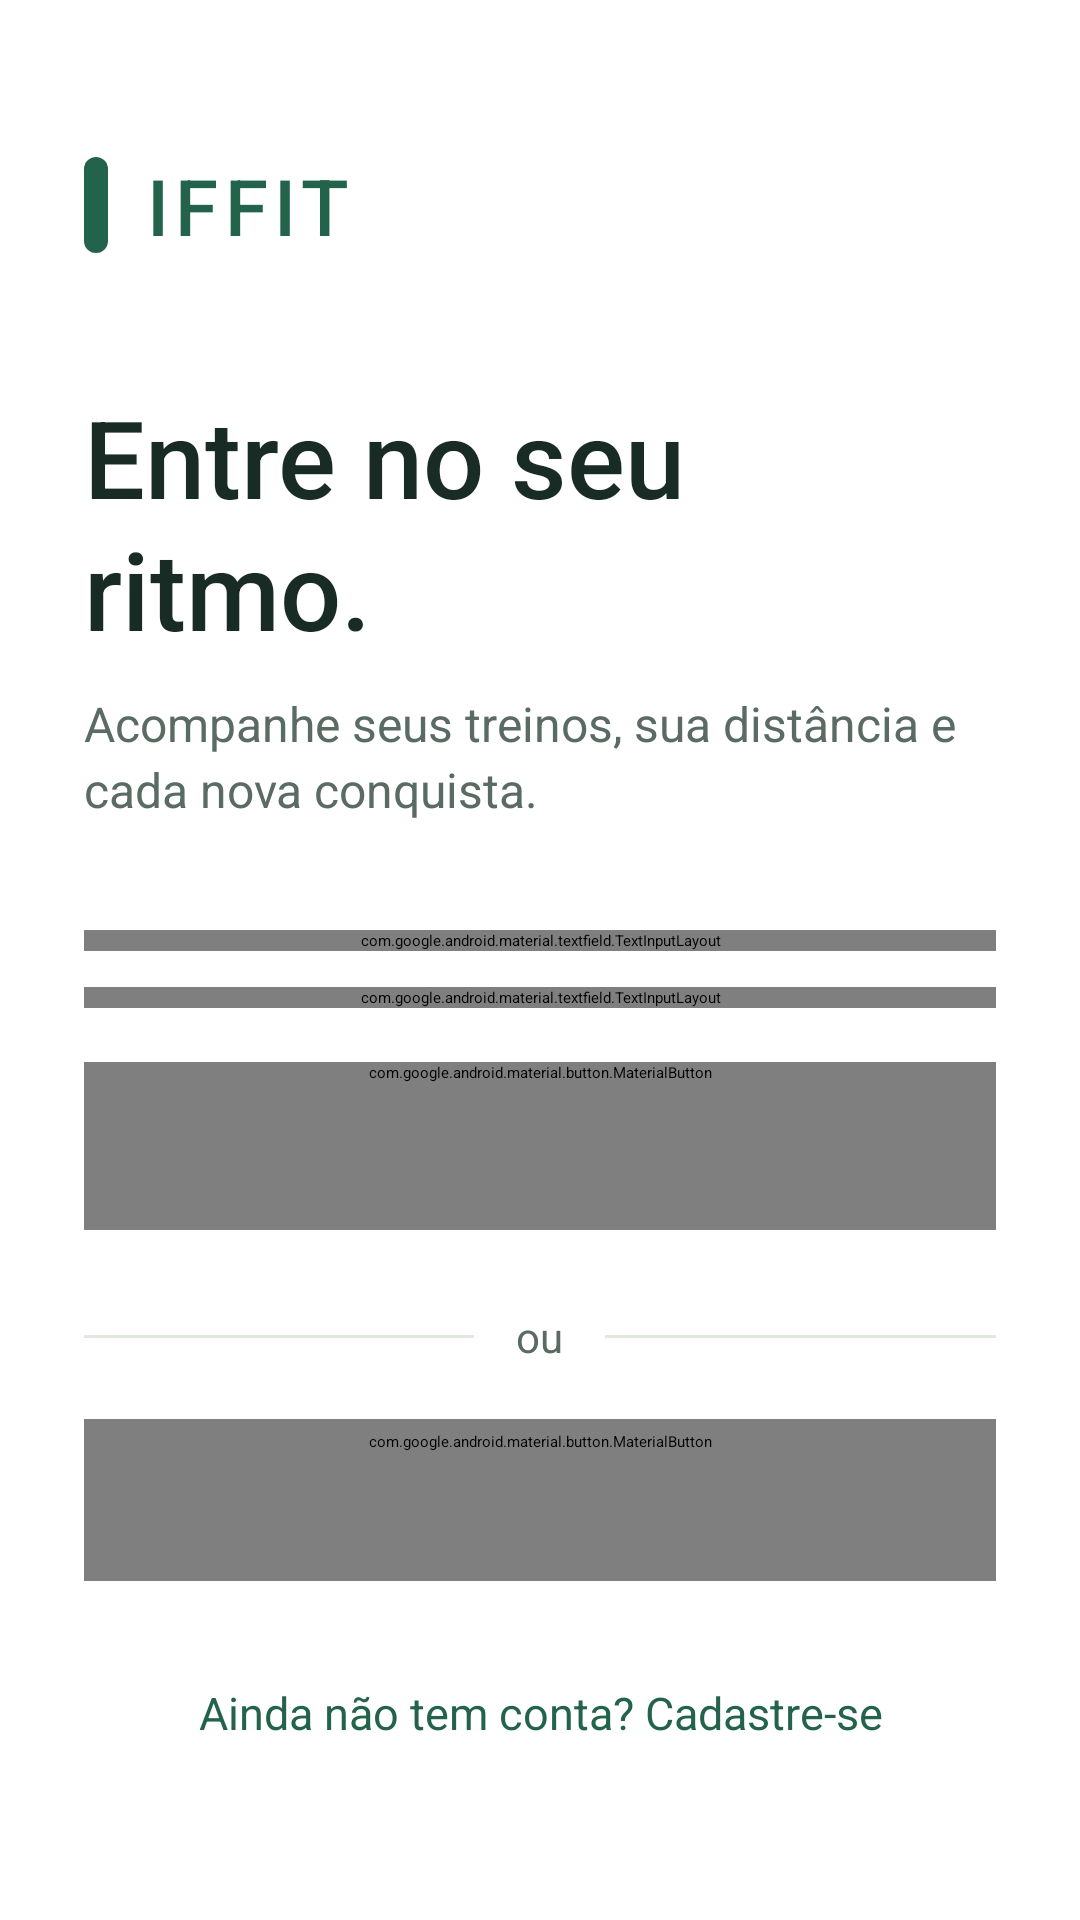

Android layout source for this screen:
<!-- AndroidManifest.xml: activity theme Theme.IFFIT.Starting -->
<!-- res/layout/activity_login.xml -->
<?xml version="1.0" encoding="utf-8"?>
<ScrollView xmlns:android="http://schemas.android.com/apk/res/android" xmlns:app="http://schemas.android.com/apk/res-auto"
  android:layout_width="match_parent"
  android:layout_height="match_parent"
  android:background="@color/iffit_surface"
  android:fillViewport="true"
  android:fitsSystemWindows="true">
  <LinearLayout
    android:layout_width="match_parent"
    android:layout_height="wrap_content"
    android:gravity="center_vertical"
    android:orientation="vertical"
    android:paddingStart="28dp"
    android:paddingTop="36dp"
    android:paddingEnd="28dp"
    android:paddingBottom="28dp">
    <LinearLayout
      android:layout_width="wrap_content"
      android:layout_height="wrap_content"
      android:gravity="center_vertical"
      android:orientation="horizontal">
      <View
        android:layout_width="8dp"
        android:layout_height="32dp"
        android:layout_marginEnd="12dp"
        android:background="@drawable/login_brand_mark" />
      <TextView
        android:id="@+id/text_login_title"
        android:layout_width="wrap_content"
        android:layout_height="wrap_content"
        android:fontFamily="sans-serif-medium"
        android:letterSpacing="0.08"
        android:text="@string/app_name"
        android:textColor="@color/iffit_primary"
        android:textSize="26sp" />
    </LinearLayout>
    <TextView
      android:layout_width="match_parent"
      android:layout_height="wrap_content"
      android:layout_marginTop="42dp"
      android:fontFamily="sans-serif-medium"
      android:lineSpacingExtra="2dp"
      android:text="@string/login_entre_no_seu_ritmo"
      android:textColor="@color/iffit_text"
      android:textSize="36sp" />
    <TextView
      android:layout_width="match_parent"
      android:layout_height="wrap_content"
      android:layout_marginTop="10dp"
      android:layout_marginBottom="36dp"
      android:lineSpacingExtra="3dp"
      android:text="@string/login_acompanhe_seus_treinos_sua_distancia_e_cada"
      android:textColor="@color/iffit_muted"
      android:textSize="16sp" />
    <com.google.android.material.textfield.TextInputLayout
      style="@style/Widget.MaterialComponents.TextInputLayout.OutlinedBox"
      android:layout_width="match_parent"
      android:layout_height="wrap_content"
      android:layout_marginBottom="12dp"
      android:hint="@string/cadastro_usuario_e_mail"
      app:boxBackgroundColor="@color/iffit_surface"
      app:boxCornerRadiusBottomEnd="14dp"
      app:boxCornerRadiusBottomStart="14dp"
      app:boxCornerRadiusTopEnd="14dp"
      app:boxCornerRadiusTopStart="14dp">
      <com.google.android.material.textfield.TextInputEditText
        android:id="@+id/edit_text_email"
        android:layout_width="match_parent"
        android:layout_height="wrap_content"
        android:autofillHints="emailAddress"
        android:inputType="textEmailAddress"
        android:minHeight="56dp"
        android:textColor="@color/iffit_text" />
    </com.google.android.material.textfield.TextInputLayout>
    <com.google.android.material.textfield.TextInputLayout
      style="@style/Widget.MaterialComponents.TextInputLayout.OutlinedBox"
      android:layout_width="match_parent"
      android:layout_height="wrap_content"
      android:layout_marginBottom="10dp"
      android:hint="@string/cadastro_usuario_senha"
      app:boxBackgroundColor="@color/iffit_surface"
      app:boxCornerRadiusBottomEnd="14dp"
      app:boxCornerRadiusBottomStart="14dp"
      app:boxCornerRadiusTopEnd="14dp"
      app:boxCornerRadiusTopStart="14dp"
      app:endIconMode="password_toggle">
      <com.google.android.material.textfield.TextInputEditText
        android:id="@+id/edit_text_password"
        android:layout_width="match_parent"
        android:layout_height="wrap_content"
        android:autofillHints="password"
        android:inputType="textPassword"
        android:minHeight="56dp"
        android:textColor="@color/iffit_text" />
    </com.google.android.material.textfield.TextInputLayout>
    <com.google.android.material.button.MaterialButton
      android:id="@+id/button_login"
      android:layout_width="match_parent"
      android:layout_height="wrap_content"
      android:layout_marginTop="8dp"
      android:minHeight="56dp"
      android:text="@string/login_entrar"
      android:textAllCaps="false"
      android:textSize="16sp"
      app:cornerRadius="16dp" />
    <LinearLayout
      android:layout_width="match_parent"
      android:layout_height="wrap_content"
      android:layout_marginTop="26dp"
      android:layout_marginBottom="18dp"
      android:gravity="center_vertical"
      android:orientation="horizontal">
      <View
        android:layout_width="0dp"
        android:layout_height="1dp"
        android:layout_weight="1"
        android:background="@color/iffit_border" />
      <TextView
        android:layout_width="wrap_content"
        android:layout_height="wrap_content"
        android:paddingHorizontal="14dp"
        android:text="@string/login_ou"
        android:textColor="@color/iffit_muted"
        android:textSize="14sp" />
      <View
        android:layout_width="0dp"
        android:layout_height="1dp"
        android:layout_weight="1"
        android:background="@color/iffit_border" />
    </LinearLayout>
    <com.google.android.material.button.MaterialButton
      android:id="@+id/btnGoogleSignIn"
      style="@style/Widget.MaterialComponents.Button.OutlinedButton"
      android:layout_width="match_parent"
      android:layout_height="wrap_content"
      android:minHeight="54dp"
      android:text="@string/login_continuar_com_google"
      android:textAllCaps="false"
      android:textColor="@color/iffit_text"
      android:textSize="15sp"
      app:cornerRadius="16dp"
      app:icon="@drawable/ic_google_g"
      app:iconGravity="textStart"
      app:iconPadding="12dp"
      app:iconTint="@null"
      app:strokeColor="@color/iffit_border" />
    <TextView
      android:id="@+id/registerLink"
      android:layout_width="match_parent"
      android:layout_height="wrap_content"
      android:layout_marginTop="18dp"
      android:background="?attr/selectableItemBackground"
      android:clickable="true"
      android:focusable="true"
      android:gravity="center"
      android:minHeight="52dp"
      android:text="@string/login_ainda_nao_tem_conta_cadastre_se"
      android:textColor="@color/iffit_primary"
      android:textSize="15sp" />
  </LinearLayout>
</ScrollView>
<!-- resources referenced by this layout -->
<resources>
  <color name="iffit_border">#DFE7DF</color>
  <color name="iffit_muted">#596B62</color>
  <color name="iffit_primary">#23634B</color>
  <color name="iffit_surface">#FFFFFF</color>
  <color name="iffit_text">#182B24</color>
  <!-- drawable ic_google_g (drawable) -->
  <?xml version="1.0" encoding="utf-8"?>
  <vector xmlns:android="http://schemas.android.com/apk/res/android"
    android:width="24dp"
    android:height="24dp"
    android:viewportWidth="24"
    android:viewportHeight="24">
    <path
      android:fillColor="#4285F4"
      android:pathData="M22.56,12.25c0,-0.78 -0.07,-1.53 -0.2,-2.25H12v4.26h5.92c-0.26,1.37 -1.04,2.53 -2.21,3.31v2.77h3.57c2.08,-1.92 3.28,-4.74 3.28,-8.09z" />
    <path
      android:fillColor="#34A853"
      android:pathData="M12,23c2.97,0 5.46,-0.98 7.28,-2.66l-3.57,-2.77c-0.98,0.66 -2.23,1.06 -3.71,1.06 -2.86,0 -5.29,-1.93 -6.16,-4.53H2.18v2.84C3.99,20.53 7.7,23 12,23z" />
    <path
      android:fillColor="#FBBC05"
      android:pathData="M5.84,14.09A6.96,6.96 0,0 1,5.49 12c0,-0.73 0.13,-1.43 0.35,-2.09V7.07H2.18A11,11 0,0 0,1 12c0,1.78 0.43,3.45 1.18,4.93l2.85,-2.22 0.81,-0.62z" />
    <path
      android:fillColor="#EA4335"
      android:pathData="M12,5.38c1.62,0 3.06,0.56 4.21,1.64l3.15,-3.15C17.45,2.09 14.97,1 12,1 7.7,1 3.99,3.47 2.18,7.07l3.66,2.84C6.71,7.31 9.14,5.38 12,5.38z" />
  </vector>
  <!-- drawable login_brand_mark (drawable) -->
  <?xml version="1.0" encoding="utf-8"?>
  <shape xmlns:android="http://schemas.android.com/apk/res/android"
    android:shape="rectangle">
    <solid
      android:color="@color/iffit_primary" />
    <corners
      android:radius="4dp" />
  </shape>
  <string name="app_name">IFFIT</string>
  <string name="cadastro_usuario_e_mail">E-mail</string>
  <string name="cadastro_usuario_senha">Senha</string>
  <string name="login_acompanhe_seus_treinos_sua_distancia_e_cada">Acompanhe seus treinos, sua distância e cada nova conquista.</string>
  <string name="login_ainda_nao_tem_conta_cadastre_se">Ainda não tem conta? Cadastre-se</string>
  <string name="login_continuar_com_google">Continuar com Google</string>
  <string name="login_entrar">Entrar</string>
  <string name="login_entre_no_seu_ritmo">Entre no seu ritmo.</string>
  <string name="login_ou">ou</string>
  <style name="Theme.IFFIT.Starting" parent="Theme.SplashScreen">
      <item name="windowSplashScreenBackground">@color/iffit_surface</item>
      <item name="windowSplashScreenAnimatedIcon">@mipmap/ic_launcher</item>
      <item name="postSplashScreenTheme">@style/Theme.IFFIT</item>
    </style>
  <style name="Theme.IFFIT" parent="Theme.MaterialComponents.Light.NoActionBar">
      <item name="colorPrimary">@color/iffit_primary</item>
      <item name="colorPrimaryVariant">@color/iffit_dark</item>
      <item name="colorOnPrimary">@color/white</item>
      <item name="colorSecondary">@color/iffit_primary</item>
      <item name="colorSurface">@color/iffit_surface</item>
      <item name="colorOnSurface">@color/iffit_text</item>
      <item name="android:colorBackground">@color/iffit_background</item>
      <item name="android:windowBackground">@color/iffit_background</item>
      <item name="android:statusBarColor">@color/iffit_background</item>
      <item name="android:navigationBarColor">@color/iffit_surface</item>
      <item name="android:windowLightStatusBar">true</item>
      <item name="android:fontFamily">sans-serif</item>
      <item name="android:textColorPrimary">@color/iffit_text</item>
      <item name="android:textColorSecondary">@color/iffit_muted</item>
    </style>
  <color name="iffit_dark">#163D30</color>
  <color name="white">#FFFFFFFF</color>
  <color name="iffit_background">#F4F6F2</color>
</resources>
